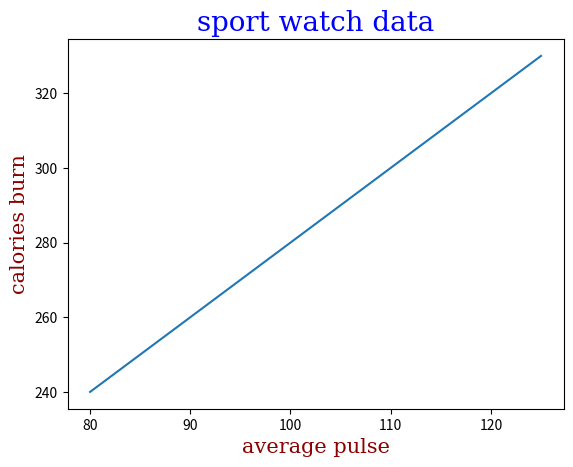

The script that saved this image:
import numpy as np
import matplotlib.pyplot as plt

x = np.array([80, 85, 90, 95, 100, 105, 110, 115, 120, 125])
y = np.array([240, 250, 260, 270, 280, 290, 300, 310, 320, 330])

font1 = {'family':'serif','color':'blue','size':20}
font2 = {'family':'serif','color':'darkred','size':15}

plt.plot(x, y)
plt.title('sport watch data',loc = 'center',fontdict = font1)
plt.xlabel("average pulse",fontdict = font2)
plt.ylabel("calories burn",fontdict=font2)
plt.show()
